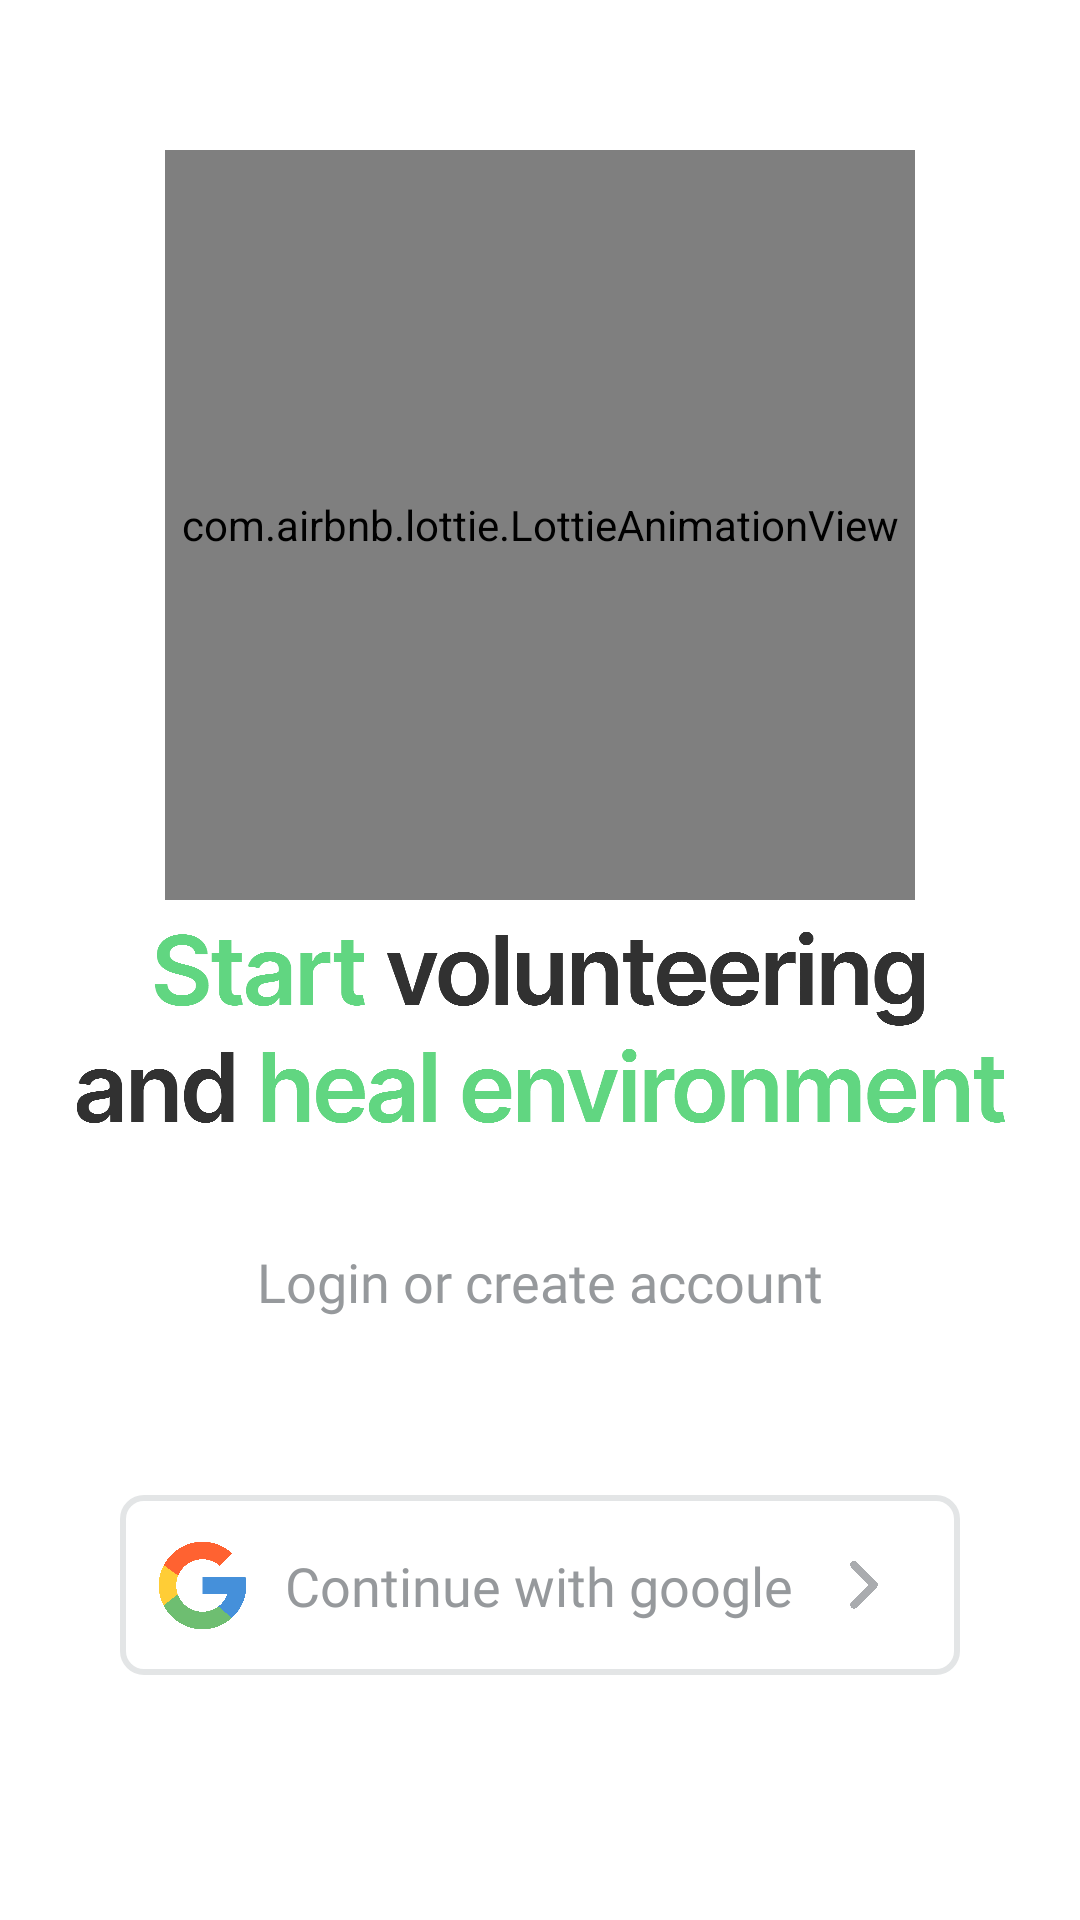

Android layout source for this screen:
<!-- AndroidManifest.xml: application theme Theme.AppWriteProject -->
<!-- res/layout/activity_login_acitivity.xml -->
<?xml version="1.0" encoding="utf-8"?>
<androidx.constraintlayout.widget.ConstraintLayout xmlns:android="http://schemas.android.com/apk/res/android"
    xmlns:app="http://schemas.android.com/apk/res-auto"
    xmlns:tools="http://schemas.android.com/tools"
    android:layout_width="match_parent"
    android:layout_height="match_parent"
    tools:context=".activities.LoginActivity">


    <com.airbnb.lottie.LottieAnimationView
        android:id="@+id/login_lottie"
        android:layout_width="250dp"
        android:layout_height="250dp"
        android:layout_marginTop="50dp"
        app:lottie_rawRes="@raw/login_anim"
        app:lottie_autoPlay="true"
        app:lottie_loop="true"
        app:layout_constraintEnd_toEndOf="parent"
        app:layout_constraintStart_toStartOf="parent"
        app:layout_constraintTop_toTopOf="parent" />

    <ImageView
        android:id="@+id/imageView"
        android:layout_width="wrap_content"
        android:layout_height="wrap_content"
        android:layout_marginTop="10dp"
        android:src="@drawable/login_text"
        app:layout_constraintEnd_toEndOf="parent"
        app:layout_constraintStart_toStartOf="parent"
        app:layout_constraintTop_toBottomOf="@id/login_lottie" />

    <TextView
        android:id="@+id/textview1"
        style="@style/reg_light_text"
        android:layout_width="wrap_content"
        android:layout_height="wrap_content"
        android:text="Login or create account"
        android:textSize="18sp"
        android:layout_marginTop="40dp"
        app:layout_constraintEnd_toEndOf="parent"
        app:layout_constraintStart_toStartOf="parent"
        app:layout_constraintTop_toBottomOf="@+id/imageView" />
    <androidx.constraintlayout.widget.ConstraintLayout
        android:id="@+id/login_button"
        android:layout_width="match_parent"
        android:layout_height="60dp"
        android:layout_marginStart="40dp"
        android:layout_marginEnd="40dp"
        android:elevation="10dp"
        app:layout_constraintBottom_toBottomOf="parent"
        app:layout_constraintEnd_toEndOf="parent"
        android:padding="10dp"
        android:layout_marginBottom="20dp"
        android:background="@drawable/login_button"
        app:layout_constraintStart_toStartOf="parent"
        app:layout_constraintTop_toBottomOf="@+id/textview1"
        app:layout_constraintVertical_bias="0.489">

        <ImageView
            android:id="@+id/imageView2"
            android:layout_width="35dp"
            android:layout_height="35dp"
            android:src="@drawable/google"
            app:layout_constraintBottom_toBottomOf="parent"
            app:layout_constraintStart_toStartOf="parent"
            app:layout_constraintTop_toTopOf="parent" />

        <TextView
            style="@style/reg_light_text"
            android:layout_width="wrap_content"
            android:layout_height="wrap_content"
            android:layout_marginStart="10dp"
            android:gravity="center"
            android:text="@string/continue_with_google"
            android:textSize="18sp"
            app:layout_constraintBottom_toBottomOf="parent"
            app:layout_constraintStart_toEndOf="@+id/imageView2"
            app:layout_constraintTop_toTopOf="parent" />

        <ImageView
            android:layout_width="24dp"
            android:layout_height="24dp"
            android:src="@drawable/right_arrow"
            android:padding="4dp"
            app:layout_constraintBottom_toBottomOf="parent"
            app:layout_constraintEnd_toEndOf="parent"
            android:layout_marginEnd="10dp"
            app:layout_constraintTop_toTopOf="parent" />


    </androidx.constraintlayout.widget.ConstraintLayout>
</androidx.constraintlayout.widget.ConstraintLayout>
<!-- resources referenced by this layout -->
<resources>
  <!-- drawable google (drawable) -->
  <vector android:alpha="0.81" android:height="50dp"
      android:viewportHeight="50" android:viewportWidth="50"
      android:width="50dp" xmlns:android="http://schemas.android.com/apk/res/android">
      <path android:fillColor="#FFC107" android:pathData="M45.428,20.92H43.75V20.833H25V29.167H36.774C35.056,34.018 30.441,37.5 25,37.5C18.097,37.5 12.5,31.903 12.5,25C12.5,18.097 18.097,12.5 25,12.5C28.187,12.5 31.085,13.702 33.293,15.666L39.185,9.773C35.465,6.305 30.487,4.167 25,4.167C13.495,4.167 4.167,13.495 4.167,25C4.167,36.505 13.495,45.833 25,45.833C36.505,45.833 45.833,36.505 45.833,25C45.833,23.603 45.69,22.24 45.428,20.92Z"/>
      <path android:fillColor="#FF3D00" android:pathData="M6.569,15.303L13.413,20.323C15.266,15.738 19.751,12.5 25,12.5C28.186,12.5 31.085,13.702 33.293,15.666L39.185,9.773C35.465,6.305 30.487,4.167 25,4.167C16.998,4.167 10.058,8.684 6.569,15.303Z"/>
      <path android:fillColor="#4CAF50" android:pathData="M25,45.833C30.381,45.833 35.271,43.774 38.968,40.425L32.52,34.969C30.358,36.613 27.716,37.502 25,37.5C19.581,37.5 14.98,34.045 13.247,29.223L6.453,34.457C9.901,41.204 16.903,45.833 25,45.833Z"/>
      <path android:fillColor="#1976D2" android:pathData="M45.428,20.92H43.75V20.833H25V29.167H36.774C35.952,31.475 34.472,33.493 32.517,34.97L32.52,34.968L38.968,40.424C38.512,40.839 45.833,35.417 45.833,25C45.833,23.603 45.69,22.24 45.428,20.92Z"/>
  </vector>
  <!-- drawable login_button (drawable) -->
  <?xml version="1.0" encoding="utf-8"?>
  <shape android:shape="rectangle" xmlns:android="http://schemas.android.com/apk/res/android">
  <corners android:radius="7dp"/>
      <stroke android:width="2dp" android:color="#E3E5E6"/>
  
  </shape>
  <!-- drawable login_text: vector/xml drawable (drawable, 22630 chars, omitted) -->
  <!-- drawable right_arrow (drawable) -->
  <vector android:alpha="0.81" android:height="87dp"
      android:viewportHeight="87" android:viewportWidth="50"
      android:width="50dp" xmlns:android="http://schemas.android.com/apk/res/android">
      <path android:fillColor="#96999C" android:fillType="evenOdd" android:pathData="M1.997,1.997C4.66,-0.666 8.976,-0.666 11.639,1.997L48.003,38.361C50.666,41.024 50.666,45.34 48.003,48.003L11.639,84.367C8.976,87.03 4.66,87.03 1.997,84.367C-0.666,81.704 -0.666,77.388 1.997,74.725L33.539,43.182L1.997,11.639C-0.666,8.977 -0.666,4.66 1.997,1.997Z"/>
  </vector>
  <string name="continue_with_google">Continue with google</string>
  <style name="reg_light_text">
          <item name="android:textStyle">normal</item>
          <item name="android:fontFamily">@font/regular</item>
          <item name="android:textColor">#96999C</item>
      </style>
  <style name="Theme.AppWriteProject" parent="Theme.MaterialComponents.DayNight.DarkActionBar">
          
          <item name="colorPrimary">@color/purple_500</item>
          <item name="colorPrimaryVariant">@color/purple_700</item>
          <item name="colorOnPrimary">@color/white</item>
          
          <item name="colorSecondary">@color/teal_200</item>
          <item name="colorSecondaryVariant">@color/teal_700</item>
          <item name="colorOnSecondary">@color/black</item>
          
          <item name="android:statusBarColor">?attr/colorPrimaryVariant</item>
          
      </style>
  <color name="purple_500">#FF6200EE</color>
  <color name="purple_700">#FF3700B3</color>
  <color name="white">#FFFFFFFF</color>
  <color name="teal_200">#FF03DAC5</color>
  <color name="teal_700">#FF018786</color>
  <color name="black">#FF000000</color>
</resources>
